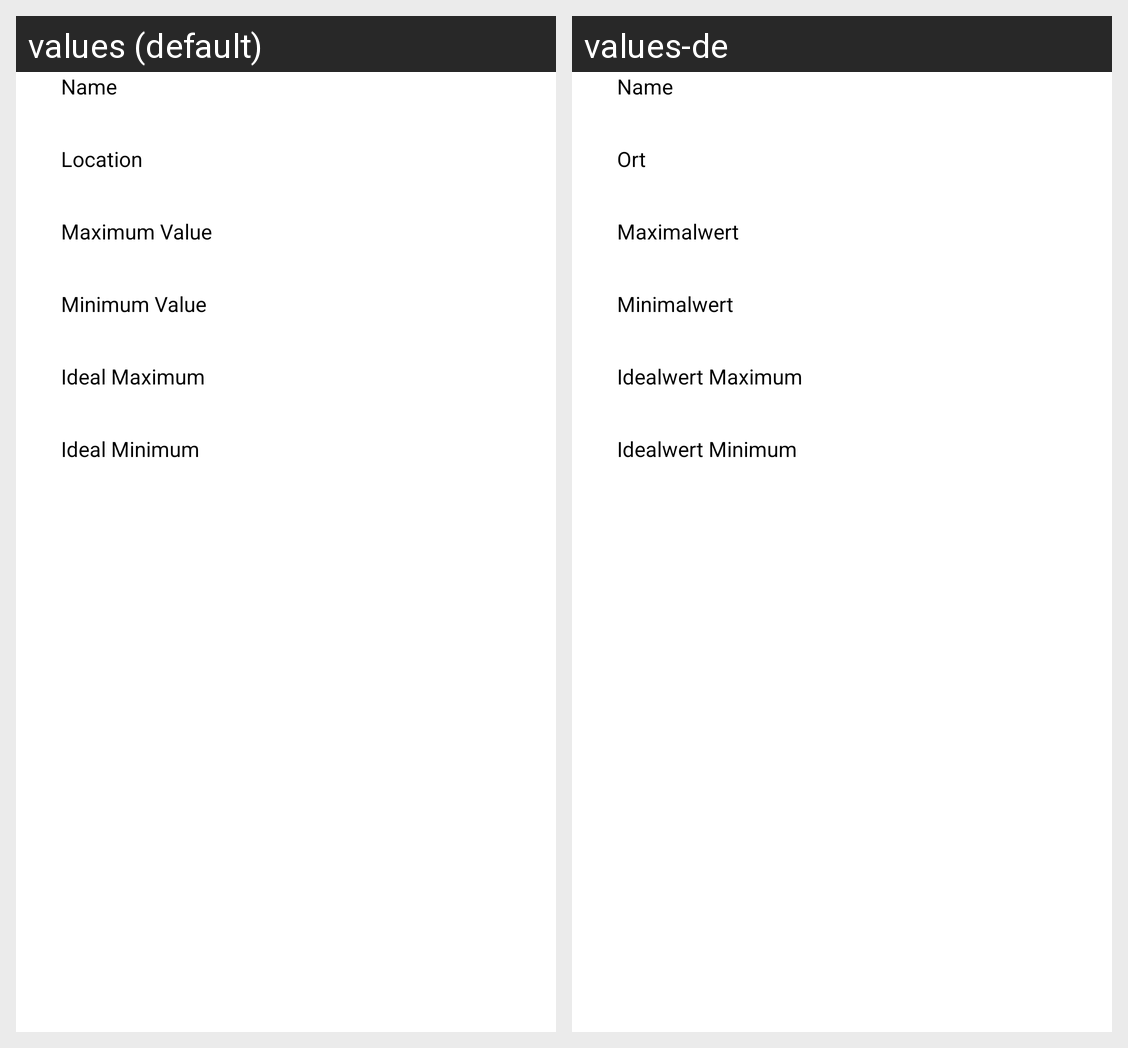

Locale-by-locale string values for the Android screen shown in this grid:
Android screen res/layout/activity_dashboard_device_detail.xml rendered under 2 locales, left to right: values (default), values-de. Device: Nexus 5 (rendered at 1080×1920; each locale shown at half size, 540×960, under a caption strip naming it); theme ThemeLight.
Strings drawn on this screen, with the default value and each locale's value (text and hints the layout hard-codes, and strings that could not be matched under every locale, appear in the picture but are not listed):

deviceDetail_deviceName
  values: Name
  values-de: Name

deviceDetail_deviceLocation
  values: Location
  values-de: Ort

deviceDetail_deviceMaxValue
  values: Maximum Value
  values-de: Maximalwert

deviceDetail_deviceMinValue
  values: Minimum Value
  values-de: Minimalwert

deviceDetail_deviceIdealMax
  values: Ideal Maximum
  values-de: Idealwert Maximum

deviceDetail_deviceIdealMin
  values: Ideal Minimum
  values-de: Idealwert Minimum
